3-way image classification set "images" from GitHub (assignmentprojects/Garden-monitoring-tool); label vocabulary: banana, cassava, maize.

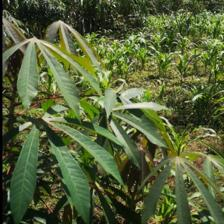
Label: cassava

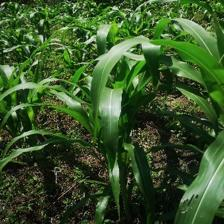
Label: maize

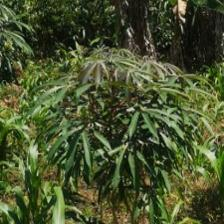
Label: cassava

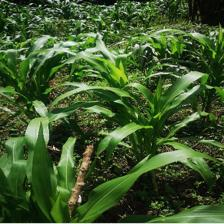
Label: maize
